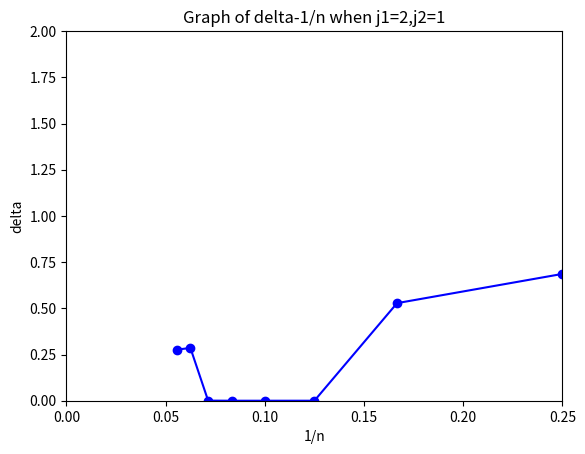

This chart was generated by the following Python code:
import numpy as np
import cmath
import math
import time
import matplotlib.pyplot as plt
from scipy import sparse
import os
from scipy.linalg import eigh
#generate the basis of ground subspace:
#(Using bitwise operators)
def generate_map():
    state_list=[]
    state_dict={}
    k1=-1
    for j in range(2<<(n-1)):         #Use the '<<' to walk through all the basis
        S=sum((j>>k)&1 for k in range(n))   #Use '>>' and '&' to sum up all the 1 of one basis
        if S==n//2:
            k1+=1
            state_list.append(j)
            state_dict[j]=k1
    return state_list,state_dict

def generate_hsub():
    H_sub=sparse.lil_matrix((matrix_dim,matrix_dim))
    for x in range(0,matrix_dim):
        x1=state_list[x]
        H_sub[x,x]=sum(j_1*(float((x1>>k)&1)-1/2)*(float((x1>>((k+1)%n))&1)-1/2)+
        j_2*(float((x1>>k)&1)-1/2)*(float((x1>>((k+2)%n))&1)-1/2)+
        j_4*(float((x1>>k)&1)-1/2)*(float((x1>>((k+4)%n))&1)-1/2) for k in range(n))
        #if k and k+1 is the same ,the value is 1/4 and if different ,is -1/4,sum them up
        for k in range(n):
            if ((x1>>k)&1)+((x1>>((k+1)%n))&1)==1:
                #if the basis is like 01 or 10,then the element generated is 1/2
                x2=state_dict[x1^(1<<k)^(1<<((k+1)%n))]
                H_sub[x,x2]=j_1/2
            if ((x1>>k)&1)+((x1>>((k+2)%n))&1)==1:
                x3=state_dict[x1^(1<<k)^(1<<((k+2)%n))]
                H_sub[x,x3]=j_2/2
            if ((x1>>k)&1)+((x1>>((k+4)%n))&1)==1:
                x4=state_dict[x1^(1<<k)^(1<<((k+4)%n))]
                H_sub[x,x4]=j_4/2
    return H_sub

def lanczos(A,matrix_dim,v0):
    steps = 100
    
    T = np.zeros((steps,steps))
    # v0 = np.random.rand(matrix_dim)
    # v0 = 1/np.linalg.norm(v0) * v0
    v1 = A@v0
    for j in range(steps):
        a = v0@v1
        T[j,j] = a
        v1= -a*v0 + v1
        b = np.linalg.norm(v1)
        if j+1 <= steps - 1:
            T[j,j+1] = b
            T[j+1,j] = b
        v1=(1/b) * v1
        v0 , v1 = v1, -b * v0
        v1 = A@v0 + v1
    eigen_value , eigen_vector = eigh(T)
    eigen_value=min(eigen_value)
    return eigen_value,eigen_vector,steps

def lanczos_activate(A,matrix_dim,v0,ground_state):
    steps = 100
    T = np.zeros((steps,steps))
    # v0 = np.random.rand(matrix_dim)
    # v0 = 1/np.linalg.norm(v0) * v0
    # v0=v0-(v0@ground_state)*ground_state
    v0 = 1/np.linalg.norm(v0) * v0
    v1 = A@v0
    for j in range(steps):
        a = v0@v1
        b = ground_state@v1
        T[j,j] = a
        v1= -a*v0 -b*ground_state + v1
        c = np.linalg.norm(v1)
        if j+1 <= steps - 1:
            T[j,j+1] = c
            T[j+1,j] = c
        v1=(1/c) * v1
        v0 , v1 = v1, -c * v0
        v0=v0-(v0@ground_state)*ground_state
        v1 = A@v0 + v1
    eigen_value , eigen_vector = eigh(T)
    eigen_value=min(eigen_value)
    return eigen_value,eigen_vector,steps

def lanczos_state(hm,matrix_dim,eig_vector,v0,step):
    ground_state=np.zeros((matrix_dim))
    ground_state=eig_vector[0,0]*v0
    v1=hm@v0
    for i in range(1,step):
        a0=v0@v1
        v1=-a0*v0+v1
        b1=np.linalg.norm(v1)
        v1=1/b1*v1
        ground_state=ground_state+eig_vector[i,0]*v1
        v0,v1=v1,-b1*v0
        v1=hm@v0+v1
    ground_state=ground_state/np.linalg.norm(ground_state)
    return ground_state

if __name__ == '__main__':
    # print('Please input the length of your chain:n=')
    # n=int(input())
    # print("Heisenberg Chain,n=",n)
    length=19
    t1=time.time()
    eigen_value_list=[]
    delta_list=[]
    # j_4_list=[]
    # for i in range(0,100,1):
    j_1=1
    j_2=0.5
    j_4=0
    
    n_list=[]
    for n in range(4,length,2):
        state_list,state_dict=generate_map()
        # print(state_list,state_dict)
        matrix_dim=np.size(state_list)
        H_sub=generate_hsub()
        vinit=np.random.rand(matrix_dim)
        vinit=1/np.linalg.norm(vinit)*vinit
        eigen_value0,eig_vector0,step=lanczos(H_sub,matrix_dim,vinit)
        print("Ground State Energy=",eigen_value0,"n=",n,"matrix_dim=",matrix_dim,eig_vector0.shape)
        # print("ground_state is ",eig_vector0)
        ground_state=lanczos_state(H_sub,matrix_dim,eig_vector0,vinit,step)
    #print(ground_state)
    #e1,v1=eigh(H_sub.todense())
    #print(e1)
    #print(v1[:,0])
        eigen_value1,eig_vector1,step=lanczos_activate(H_sub,matrix_dim,vinit,ground_state)
        print("eigen_value1=",eigen_value1)
        # print("activate_state=",eig_vector1)
        delta=eigen_value1-eigen_value0
        delta_list.append(delta)
    #print(H_sub)
    #eigen_value=lanczos(H_sub,matrix_dim,ground_state)
    # eigen_value_n=eigen_value/n
    # eigen_value_list.append(eigen_value_n)
    # j_4_list.append(j_4)
        n_list.append(1/n)
    t2=time.time()
    
    # delta_list.append(0)
    # n_list.append(0)
    #print('the first activate state energy=',eigen_value1)
    y=np.array(delta_list)
    # print(delta_list,n_list)
    #y=np.reshape(y,[15,])
    #now let's plot the graph to show the correlation function on every site.
    plt.title("Graph of delta-1/n when j1=2,j2=1")
    plt.xlabel("1/n",)
    plt.ylabel("delta")
    plt.axis([0.0,0.25,0,2])
    # plt.plot(0,0,'k')
    plt.plot(n_list,y,"bo-")
    plt.show()
    print("Time Spent=",t2-t1,"s")
